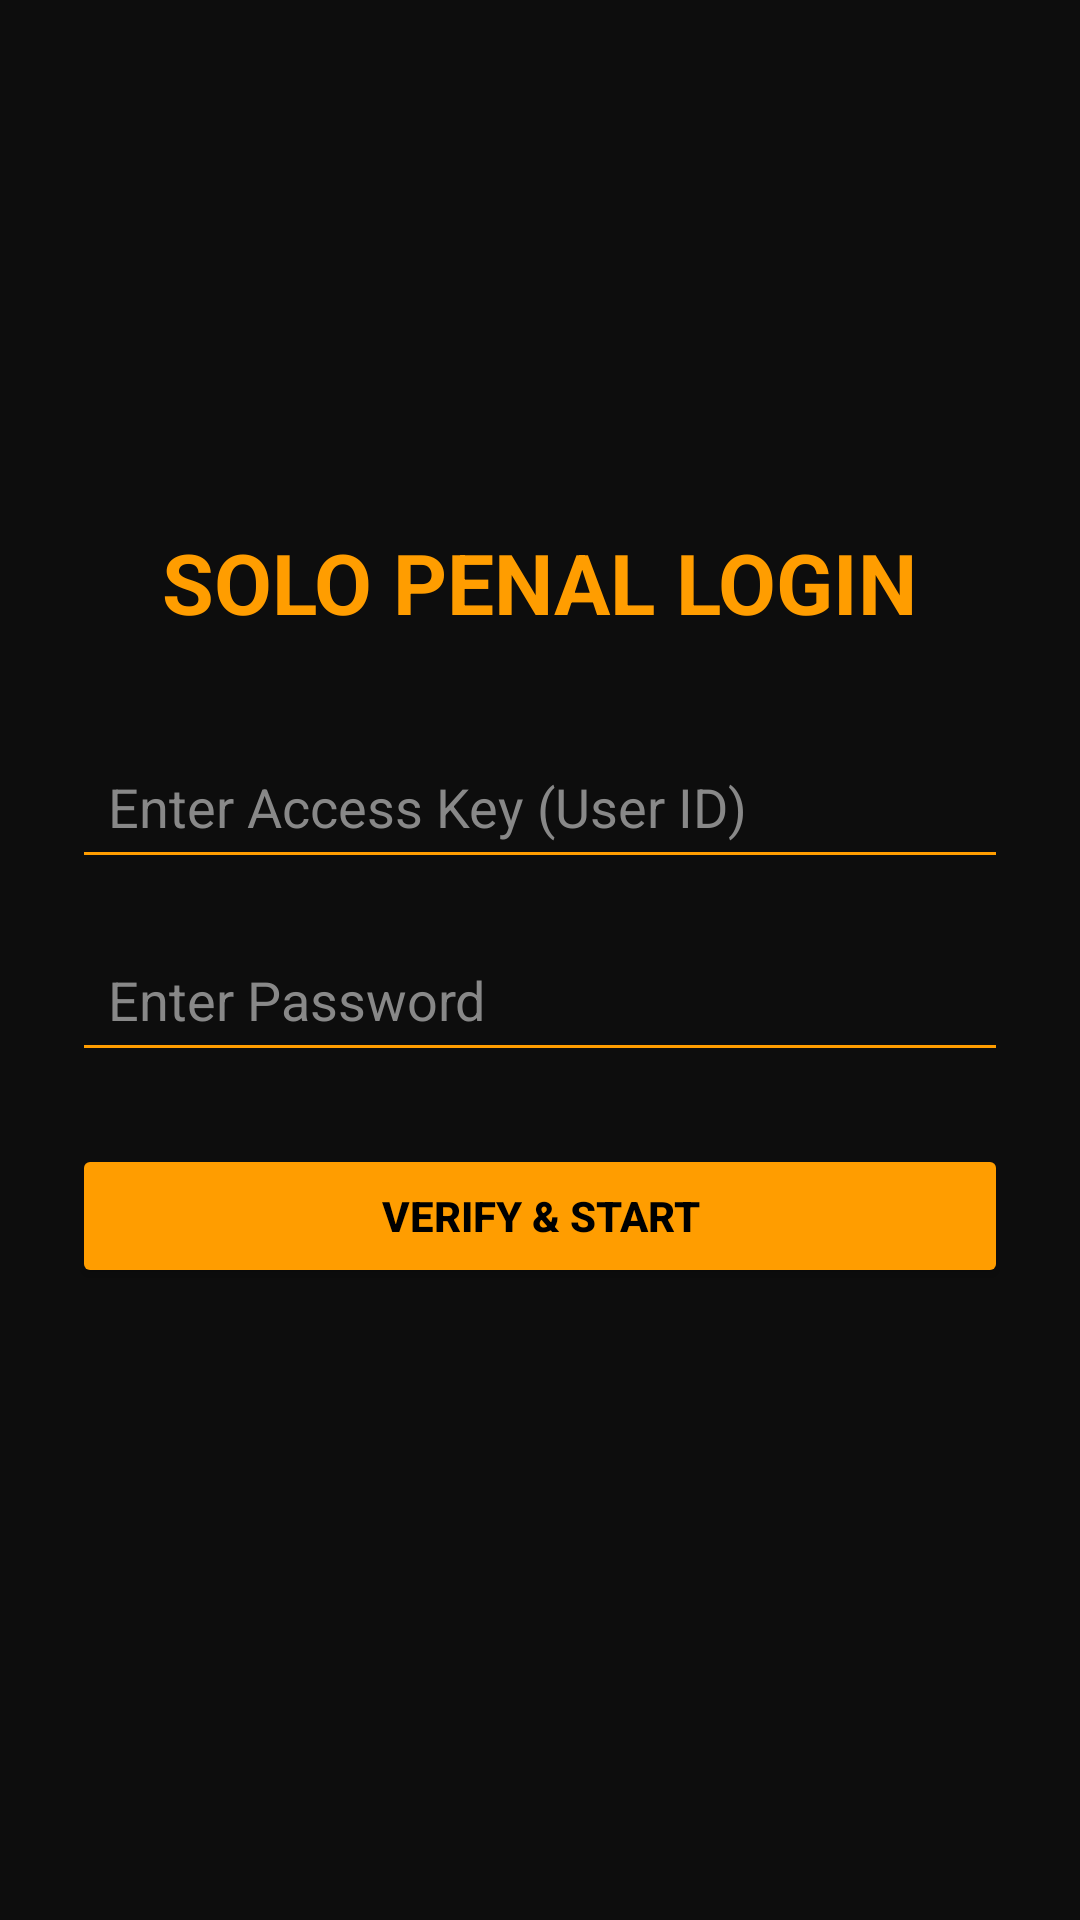

Here is an Android app screen rendered from its layout file. Give the layout XML and the strings, colors and styles it references.
<!-- AndroidManifest.xml: application theme Theme.SoloPenal -->
<!-- res/layout/activity_main.xml -->
<?xml version="1.0" encoding="utf-8"?>
<LinearLayout xmlns:android="http://schemas.android.com/apk/res/android"
    android:layout_width="match_parent"
    android:layout_height="match_parent"
    android:gravity="center"
    android:orientation="vertical"
    android:padding="24dp"
    android:background="#0d0d0d">

    <TextView
        android:layout_width="wrap_content"
        android:layout_height="wrap_content"
        android:text="SOLO PENAL LOGIN"
        android:textColor="#ff9d00"
        android:textSize="28sp"
        android:textStyle="bold"
        android:layout_marginBottom="32dp" />

    <EditText
        android:id="@+id/etUserKey"
        android:layout_width="match_parent"
        android:layout_height="wrap_content"
        android:hint="Enter Access Key (User ID)"
        android:textColor="#FFFFFF"
        android:textColorHint="#888"
        android:backgroundTint="#ff9d00"
        android:padding="12dp"
        android:layout_marginBottom="16dp" />

    <EditText
        android:id="@+id/etPassword"
        android:layout_width="match_parent"
        android:layout_height="wrap_content"
        android:hint="Enter Password"
        android:textColor="#FFFFFF"
        android:textColorHint="#888"
        android:backgroundTint="#ff9d00"
        android:inputType="textPassword"
        android:padding="12dp"
        android:layout_marginBottom="24dp" />

    <Button
        android:id="@+id/btnStartPanel"
        android:layout_width="match_parent"
        android:layout_height="wrap_content"
        android:text="VERIFY &amp; START"
        android:backgroundTint="#ff9d00"
        android:textColor="#000"
        android:textStyle="bold" />

    <TextView
        android:id="@+id/tvStatus"
        android:layout_width="wrap_content"
        android:layout_height="wrap_content"
        android:layout_marginTop="16dp"
        android:textColor="#ff0055"
        android:text="" />

</LinearLayout>
<!-- resources referenced by this layout -->
<resources>
  <style name="Theme.SoloPenal" parent="Theme.MaterialComponents.DayNight.DarkActionBar">
          
          <item name="colorPrimary">@color/purple_500</item>
          <item name="colorPrimaryVariant">@color/purple_700</item>
          <item name="colorOnPrimary">@color/white</item>
          
          <item name="colorSecondary">@color/teal_200</item>
          <item name="colorSecondaryVariant">@color/teal_700</item>
          <item name="colorOnSecondary">@color/black</item>
          
          <item name="android:statusBarColor">?attr/colorPrimaryVariant</item>
          
      </style>
  <!-- not gathered from this repository: default colours our renderer supplied (Android Studio template values) -->
  <color name="purple_500">#FF6200EE</color>
  <color name="purple_700">#FF3700B3</color>
  <color name="teal_200">#FF03DAC5</color>
  <color name="teal_700">#FF018786</color>
  <color name="black">#FF000000</color>
  <color name="white">#FFFFFFFF</color>
</resources>
